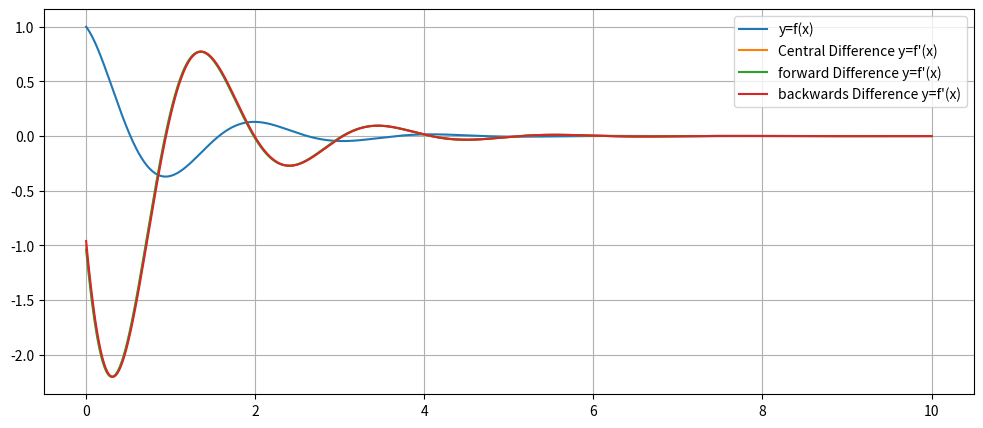

Here is the Python script that generated this plot:
import numpy as np
import matplotlib.pyplot as plt


def derivative(f,a,mode,h=0.01):
    if mode == 1:
        return (f(a+h)-f(a-h))/(2*h)
    elif mode == 2:
        return (f(a+h)-f(a))/h
    elif mode == 3:
        return (f(a)-f(a-h))/h
    else:
        print("Error!!")
    

x = np.linspace(0,10,1000)
f = lambda x: np.exp(-x)*np.cos(3*x)
y = f(x)
dydxm = derivative(f,x,1)
dydxf = derivative(f,x,2)
dydxb = derivative(f,x,3)





plt.figure(figsize=(12,5))
plt.plot(x,y,label='y=f(x)')
plt.plot(x,dydxm,label="Central Difference y=f'(x)")
plt.plot(x,dydxf,label="forward Difference y=f'(x)")
plt.plot(x,dydxb,label="backwards Difference y=f'(x)")
plt.legend()
plt.grid(True)

plt.show()


